Run: headless pygame with SDL's dummy video driver; simulated clock (each Clock.tick advances the game by its frame time, no real sleeping); random seed 0; keys injected as events and as key.get_pressed() state; mouse plan: one left click at the window centre at the start of phase 2, then a move to the lower-right quarter at the start of phase 3.
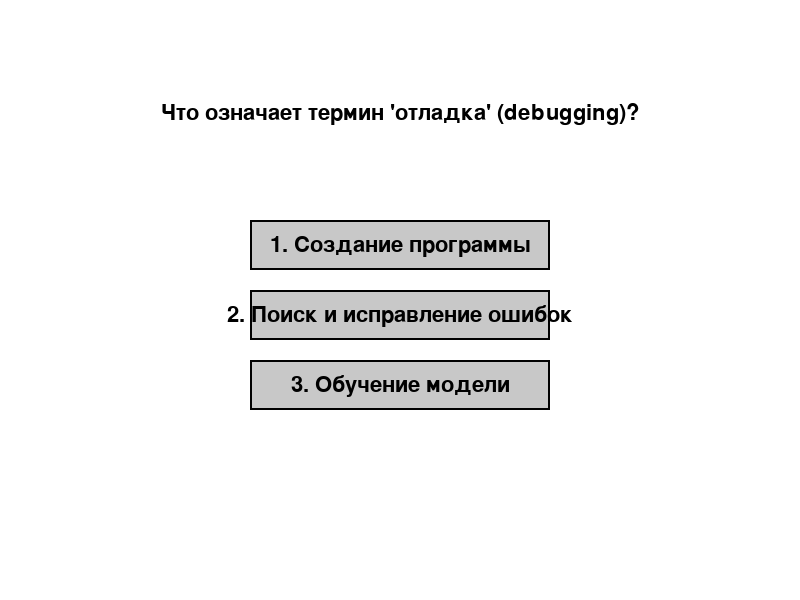
Frame 1 of 4 · flips 1–60 · no input
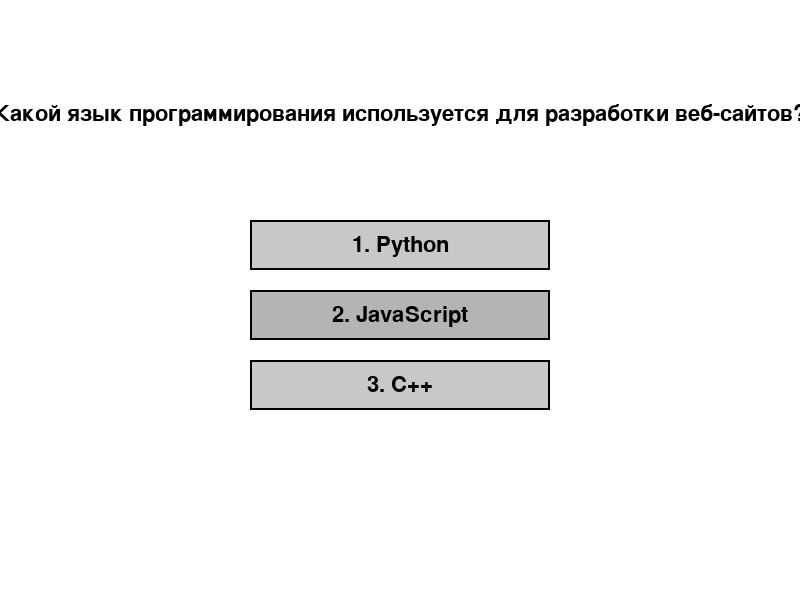
Frame 2 of 4 · flips 61–180 · clicked the window centre · tapped SPACE, RETURN · held RIGHT (→), D
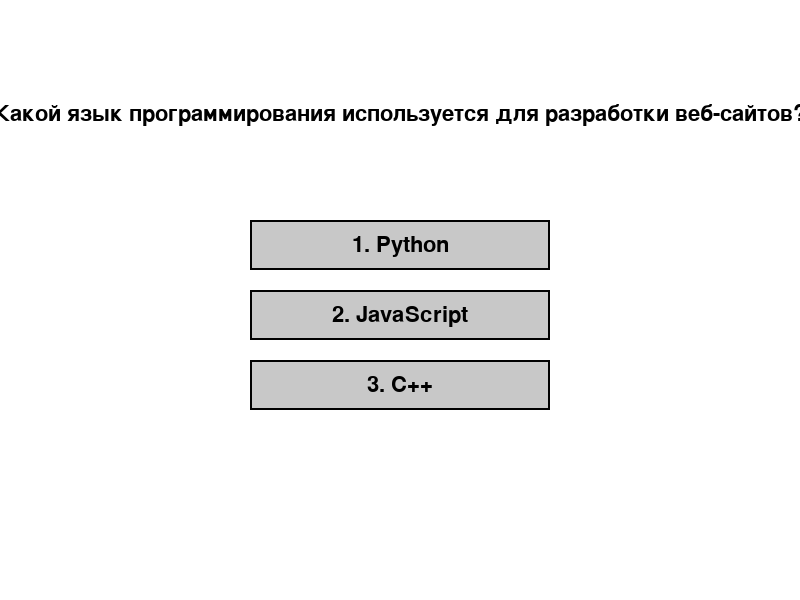
Frame 3 of 4 · flips 181–300 · moved the mouse to the lower-right quarter · held DOWN (↓), S
Frame 4 of 4 · flips 301–420 · held LEFT (←), A, UP (↑), W · screen unchanged from frame 3, image omitted

The pygame program that drew these frames:

import pygame
import random

pygame.init()

# Размеры окна
WIDTH, HEIGHT = 800, 600
screen = pygame.display.set_mode((WIDTH, HEIGHT))
pygame.display.set_caption("Тест по программированию")
clock = pygame.time.Clock()

# Цвета и шрифты
WHITE = (255, 255, 255)
BLACK = (0, 0, 0)
GRAY = (200, 200, 200)
FONT_SIZE = 36
BUTTON_WIDTH, BUTTON_HEIGHT = 300, 50
MARGIN = 20

# Класс для хранения вопросов
class Question:
    def __init__(self, question, options, correct_answer):
        self.question = question
        self.options = options
        self.correct_answer = correct_answer

# Вопросы по теме "Программирование"
questions_data = [
    ("Что такое переменная в программировании?",
     ["Место для хранения данных", "Функция для вычислений", "Тип данных"], 0),
    ("Какой язык программирования используется для разработки веб-сайтов?",
     ["Python", "JavaScript", "C++"], 1),
    ("Что означает термин 'отладка' (debugging)?",
     ["Создание программы", "Поиск и исправление ошибок", "Обучение модели"], 1),
    ("Что такое функция в программировании?",
     ["Объект данных", "Блок кода, выполняющий определённую задачу", "Тип переменной"], 1),
    ("Какой язык считается языком высокого уровня?",
     ["Assembler", "Python", "Machine Code"], 1)
]

# Преобразуем данные в объекты Question и перемешиваем их порядок
questions = [Question(qd[0], qd[1], qd[2]) for qd in questions_data]
random.shuffle(questions)

# Вспомогательные функции
def draw_text(surface, size, color, text, x, y):
    font = pygame.font.SysFont(None, size)
    label = font.render(text, True, color)
    rect = label.get_rect(center=(x, y))
    surface.blit(label, rect)

def draw_button(surface, x, y, width, height, text):
    # Заполняем кнопку светло-серым цветом для лучшей видимости
    pygame.draw.rect(surface, GRAY, (x,y,width,height))
    # Обводка кнопки черной линией
    pygame.draw.rect(surface, BLACK, (x,y,width,height), 2)
    draw_text(surface, FONT_SIZE -4 , BLACK, text, x + width //2 , y + height //2)

def show_question(question):
    selected_option_index = None
    hovered_option_index = None

    while True:
        for event in pygame.event.get():
            if event.type == pygame.QUIT:
                return 'quit'
            elif event.type == pygame.MOUSEBUTTONUP:
                pos = pygame.mouse.get_pos()
                for i in range(len(question.options)):
                    x = WIDTH //2 - BUTTON_WIDTH //2
                    y = HEIGHT //4 + (i+1) * (BUTTON_HEIGHT + MARGIN)
                    button_rect = pygame.Rect(x,y,BUTTON_WIDTH,BUTTON_HEIGHT)
                    if button_rect.collidepoint(pos):
                        selected_option_index = i
                        if selected_option_index == question.correct_answer:
                            return True
                        else:
                            return False

        # Обновляем выделение при наведении курсора
        mouse_pos = pygame.mouse.get_pos()
        hovered_option_index = None
        for i in range(len(question.options)):
            x = WIDTH //2 - BUTTON_WIDTH //2
            y = HEIGHT //4 + (i+1) * (BUTTON_HEIGHT + MARGIN)
            button_rect = pygame.Rect(x,y,BUTTON_WIDTH,BUTTON_HEIGHT)
            if button_rect.collidepoint(mouse_pos):
                hovered_option_index = i

        screen.fill(WHITE)

        # Отрисовка вопроса
        draw_text(screen, FONT_SIZE -4 , BLACK,
                  question.question , WIDTH//2 , HEIGHT//4 - FONT_SIZE)

        # Отрисовка вариантов с подсветкой при наведении или выборе
        for i, option in enumerate(question.options):
            x = WIDTH //2 - BUTTON_WIDTH //2
            y = HEIGHT //4 + (i+1) * (BUTTON_HEIGHT + MARGIN)

            # Цвет фона кнопки: светло-серый или чуть темнее при наведении/выборе
            if i == hovered_option_index:
                bg_color = (180, 180, 180)
            elif i == selected_option_index:
                bg_color = (150, 150, 150)
            else:
                bg_color= GRAY

            # Рисуем кнопку с выбранным цветом фона
            pygame.draw.rect(screen,(bg_color), (x,y,BUTTON_WIDTH,BUTTON_HEIGHT))
            pygame.draw.rect(screen,(0), (x,y,BUTTON_WIDTH,BUTTON_HEIGHT),2)
            draw_text(screen,FONT_SIZE -4 , BLACK,
                      str(i+1)+". "+option , x + BUTTON_WIDTH//2 , y + BUTTON_HEIGHT//2)

        pygame.display.update()
        clock.tick(60)

# Основные переменные
current_question_idx=0
score=0

# Основной цикл игры
running=True

while running:
    if current_question_idx >= len(questions):
        if score > len(questions) / 2:
            verdict = "Отлично!"
        elif score == len(questions) / 2:
            verdict = "Неплохо!"
        else:
            verdict = "Попробуйте еще раз"

        screen.fill(WHITE)
        final_score_text = f"Ваш результат: {score} из {len(questions)} - {verdict}"
        draw_text(screen, FONT_SIZE * 2, BLACK, final_score_text, WIDTH // 2, HEIGHT // 2)
        pygame.display.update()
        # Ожидание закрытия окна или нажатия клавиши для выхода
        waiting_for_exit = True
        while waiting_for_exit:
            for event in pygame.event.get():
                if event.type == pygame.QUIT or event.type == pygame.KEYDOWN:
                    waiting_for_exit = False
                    running = False
            clock.tick(60)
        break

    result= show_question(questions[current_question_idx])
    if result=='quit':
        running=False
        break
    elif result is True:
        score+=1

    current_question_idx+=1

pygame.quit()
